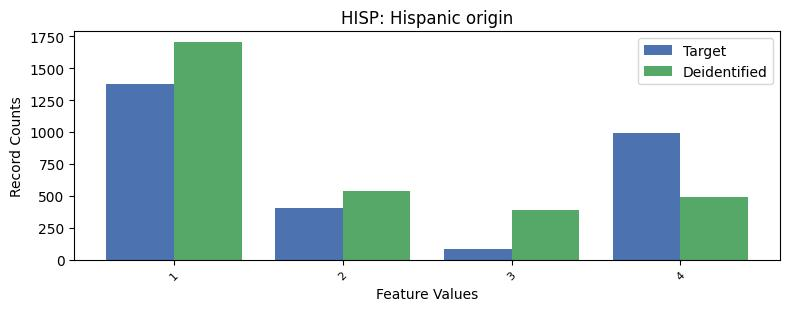

The data file committed next to this chart (first rows):
, HISP, count_target, count_deidentified
0, 0, 24400, 24138
1, 1, 1374, 1704
2, 4, 992, 489
3, 2, 405, 536
4, 3, 82, 386
